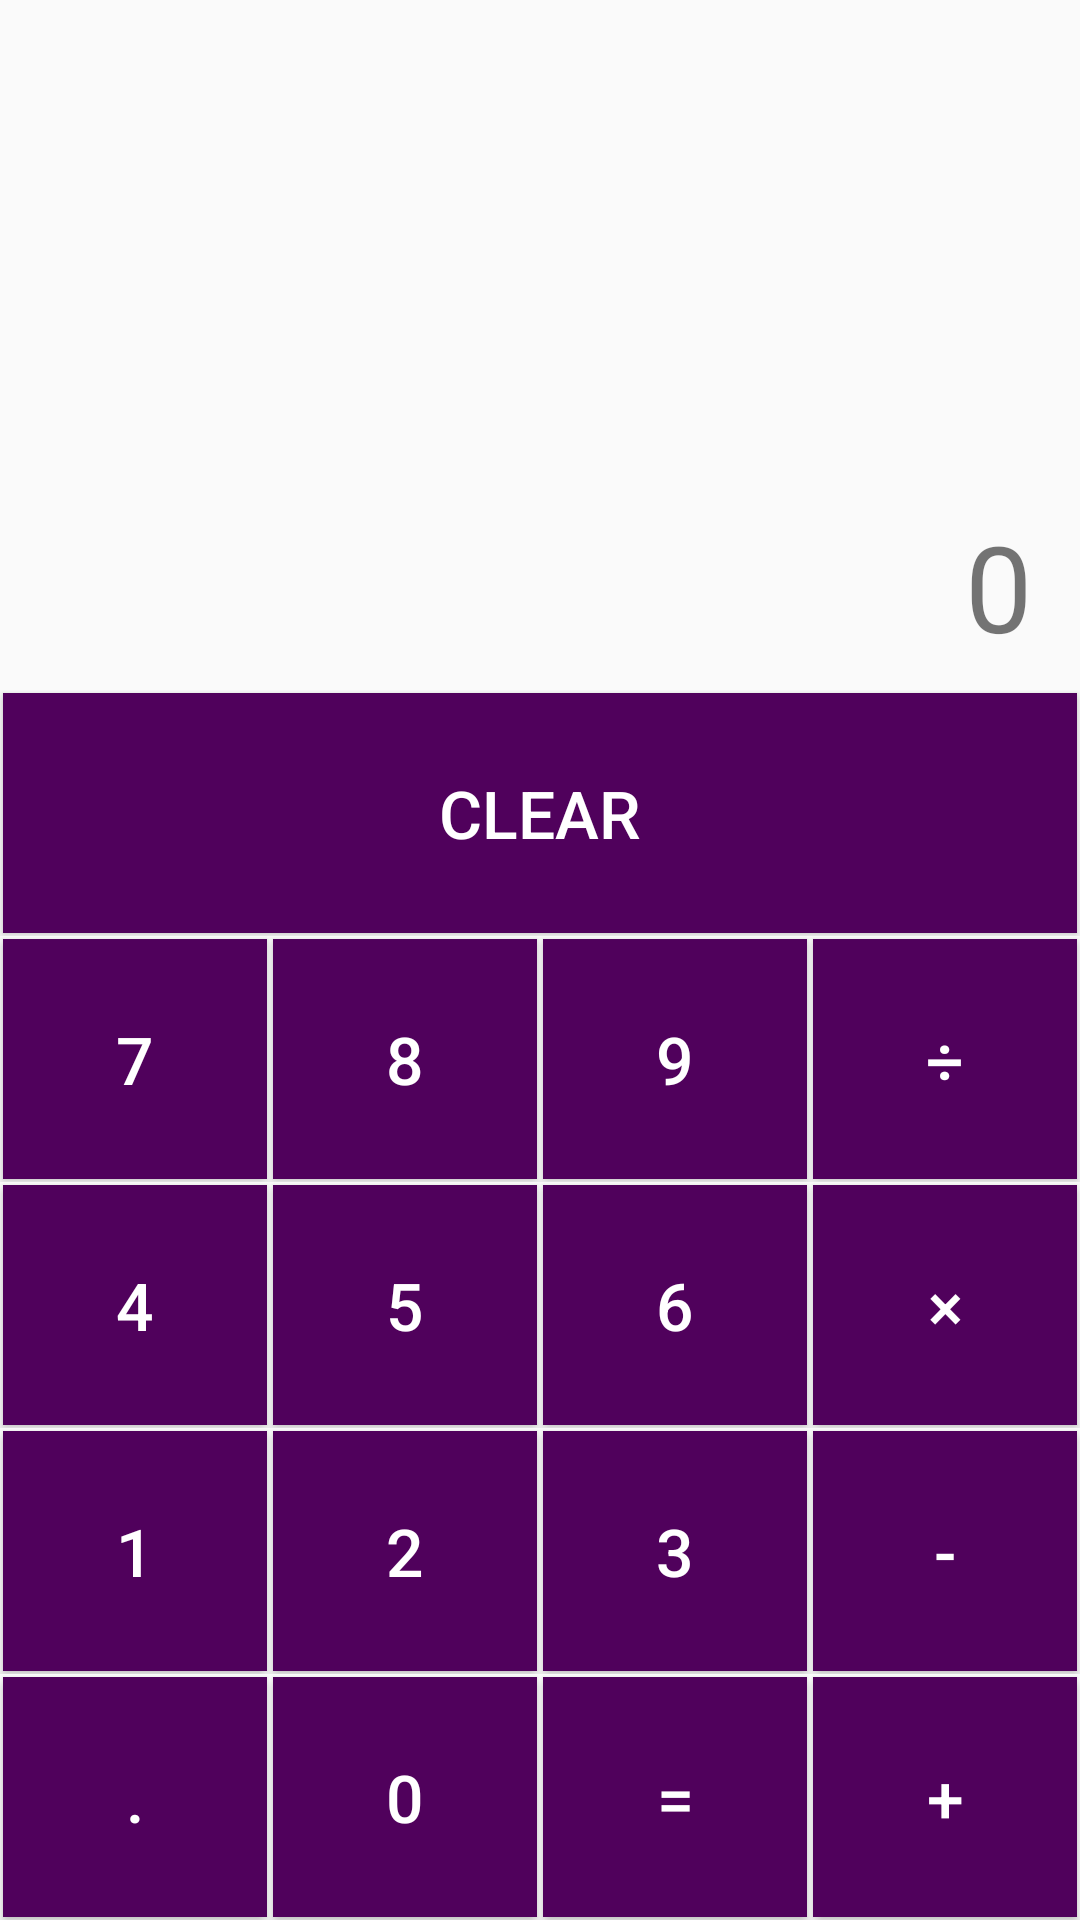

The Android layout XML behind this screen, and the referenced resources:
<!-- AndroidManifest.xml: application theme AppTheme -->
<!-- res/layout/activity_main.xml -->
<?xml version="1.0" encoding="utf-8"?>
<android.support.constraint.ConstraintLayout xmlns:android="http://schemas.android.com/apk/res/android"
    xmlns:app="http://schemas.android.com/apk/res-auto"
    xmlns:tools="http://schemas.android.com/tools"
    android:layout_width="match_parent"
    android:layout_height="match_parent"
    tools:context=".MainActivity">


    <LinearLayout
        android:id="@+id/linearLayout"
        android:layout_width="0dp"
        android:layout_height="wrap_content"
        android:orientation="vertical"
        app:layout_constraintBottom_toBottomOf="parent"
        app:layout_constraintEnd_toEndOf="parent"
        app:layout_constraintStart_toStartOf="parent">

        <LinearLayout
            android:layout_width="match_parent"
            android:layout_height="match_parent"
            android:orientation="horizontal">

            <Button
                android:id="@+id/button_clear"
                style="@style/ButtonStyle"
                android:layout_width="wrap_content"
                android:layout_height="80dp"
                android:layout_weight="1"
                android:text="Clear" />

        </LinearLayout>

        <LinearLayout
            android:layout_width="match_parent"
            android:layout_height="match_parent"
            android:orientation="horizontal">

            <Button
                android:id="@+id/button_seven"
                style="@style/ButtonStyle"
                android:layout_width="wrap_content"
                android:layout_height="80dp"
                android:layout_weight="1"
                android:text="7" />

            <Button
                android:id="@+id/button_eight"
                style="@style/ButtonStyle"
                android:layout_width="wrap_content"
                android:layout_height="80dp"
                android:layout_weight="1"
                android:text="8" />

            <Button
                android:id="@+id/button_nine"
                style="@style/ButtonStyle"
                android:layout_width="wrap_content"
                android:layout_height="80dp"
                android:layout_weight="1"
                android:text="9" />

            <Button
                android:id="@+id/button_divide"
                style="@style/ButtonStyle"
                android:layout_width="wrap_content"
                android:layout_height="80dp"
                android:layout_weight="1"
                android:text="÷" />
        </LinearLayout>

        <LinearLayout
            android:layout_width="match_parent"
            android:layout_height="match_parent"
            android:orientation="horizontal">

            <Button
                android:id="@+id/button_four"
                style="@style/ButtonStyle"
                android:layout_width="wrap_content"
                android:layout_height="80dp"
                android:layout_weight="1"
                android:text="4" />

            <Button
                android:id="@+id/button_five"
                style="@style/ButtonStyle"
                android:layout_width="wrap_content"
                android:layout_height="80dp"
                android:layout_weight="1"
                android:text="5" />

            <Button
                android:id="@+id/button_six"
                style="@style/ButtonStyle"
                android:layout_width="wrap_content"
                android:layout_height="80dp"
                android:layout_weight="1"
                android:text="6" />

            <Button
                android:id="@+id/button_multiply"
                style="@style/ButtonStyle"
                android:layout_width="wrap_content"
                android:layout_height="80dp"
                android:layout_weight="1"
                android:text="×" />
        </LinearLayout>

        <LinearLayout
            android:layout_width="match_parent"
            android:layout_height="match_parent"
            android:orientation="horizontal">

            <Button
                android:id="@+id/button_one"
                style="@style/ButtonStyle"
                android:layout_width="wrap_content"
                android:layout_height="80dp"
                android:layout_weight="1"
                android:text="1" />

            <Button
                android:id="@+id/button_two"
                style="@style/ButtonStyle"
                android:layout_width="wrap_content"
                android:layout_height="80dp"
                android:layout_weight="1"
                android:text="2" />

            <Button
                android:id="@+id/button_three"
                style="@style/ButtonStyle"
                android:layout_width="wrap_content"
                android:layout_height="80dp"
                android:layout_weight="1"
                android:text="3" />

            <Button
                android:id="@+id/button_subtract"
                style="@style/ButtonStyle"
                android:layout_width="wrap_content"
                android:layout_height="80dp"
                android:layout_weight="1"
                android:text="-" />
        </LinearLayout>

        <LinearLayout
            android:layout_width="match_parent"
            android:layout_height="match_parent"
            android:orientation="horizontal">

            <Button
                android:id="@+id/button_dot"
                style="@style/ButtonStyle"
                android:layout_width="wrap_content"
                android:layout_height="80dp"
                android:layout_weight="1"
                android:text="." />

            <Button
                android:id="@+id/button_zero"
                style="@style/ButtonStyle"
                android:layout_width="wrap_content"
                android:layout_height="80dp"
                android:layout_weight="1"
                android:text="0" />

            <Button
                android:id="@+id/button_equals"
                style="@style/ButtonStyle"
                android:layout_width="wrap_content"
                android:layout_height="80dp"
                android:layout_weight="1"
                android:text="=" />

            <Button
                android:id="@+id/button_add"
                style="@style/ButtonStyle"
                android:layout_width="wrap_content"
                android:layout_height="80dp"
                android:layout_weight="1"
                android:text="+" />
        </LinearLayout>

    </LinearLayout>

    <TextView
        android:id="@+id/resultTextView"
        android:layout_width="wrap_content"
        android:layout_height="wrap_content"
        android:layout_marginEnd="8dp"
        android:layout_marginRight="8dp"
        android:gravity="center"
        android:maxLength="15"
        android:maxLines="1"
        android:padding="8dp"
        android:text="0"
        android:textSize="40sp"
        app:layout_constraintBottom_toTopOf="@+id/linearLayout"
        app:layout_constraintEnd_toEndOf="parent" />

</android.support.constraint.ConstraintLayout>
<!-- resources referenced by this layout -->
<resources>
  <style name="ButtonStyle" parent="Base.TextAppearance.AppCompat.Widget.Button">
          <item name="android:textSize">22sp</item>
          <item name="android:layout_margin">1dp</item>
          <item name="android:onClick">onClick</item>
          <item name="android:textColor">@android:color/white</item>
          <item name="android:background">@color/buttonColor</item>
      </style>
  <style name="AppTheme" parent="Theme.AppCompat.Light.DarkActionBar">
          
          <item name="colorPrimary">@color/colorPrimary</item>
          <item name="colorPrimaryDark">@color/colorPrimaryDark</item>
          <item name="colorAccent">@color/colorAccent</item>
      </style>
  <color name="buttonColor">#50015c</color>
  <color name="colorPrimary">#600364</color>
  <color name="colorPrimaryDark">#240433</color>
  <color name="colorAccent">#FF4081</color>
</resources>
